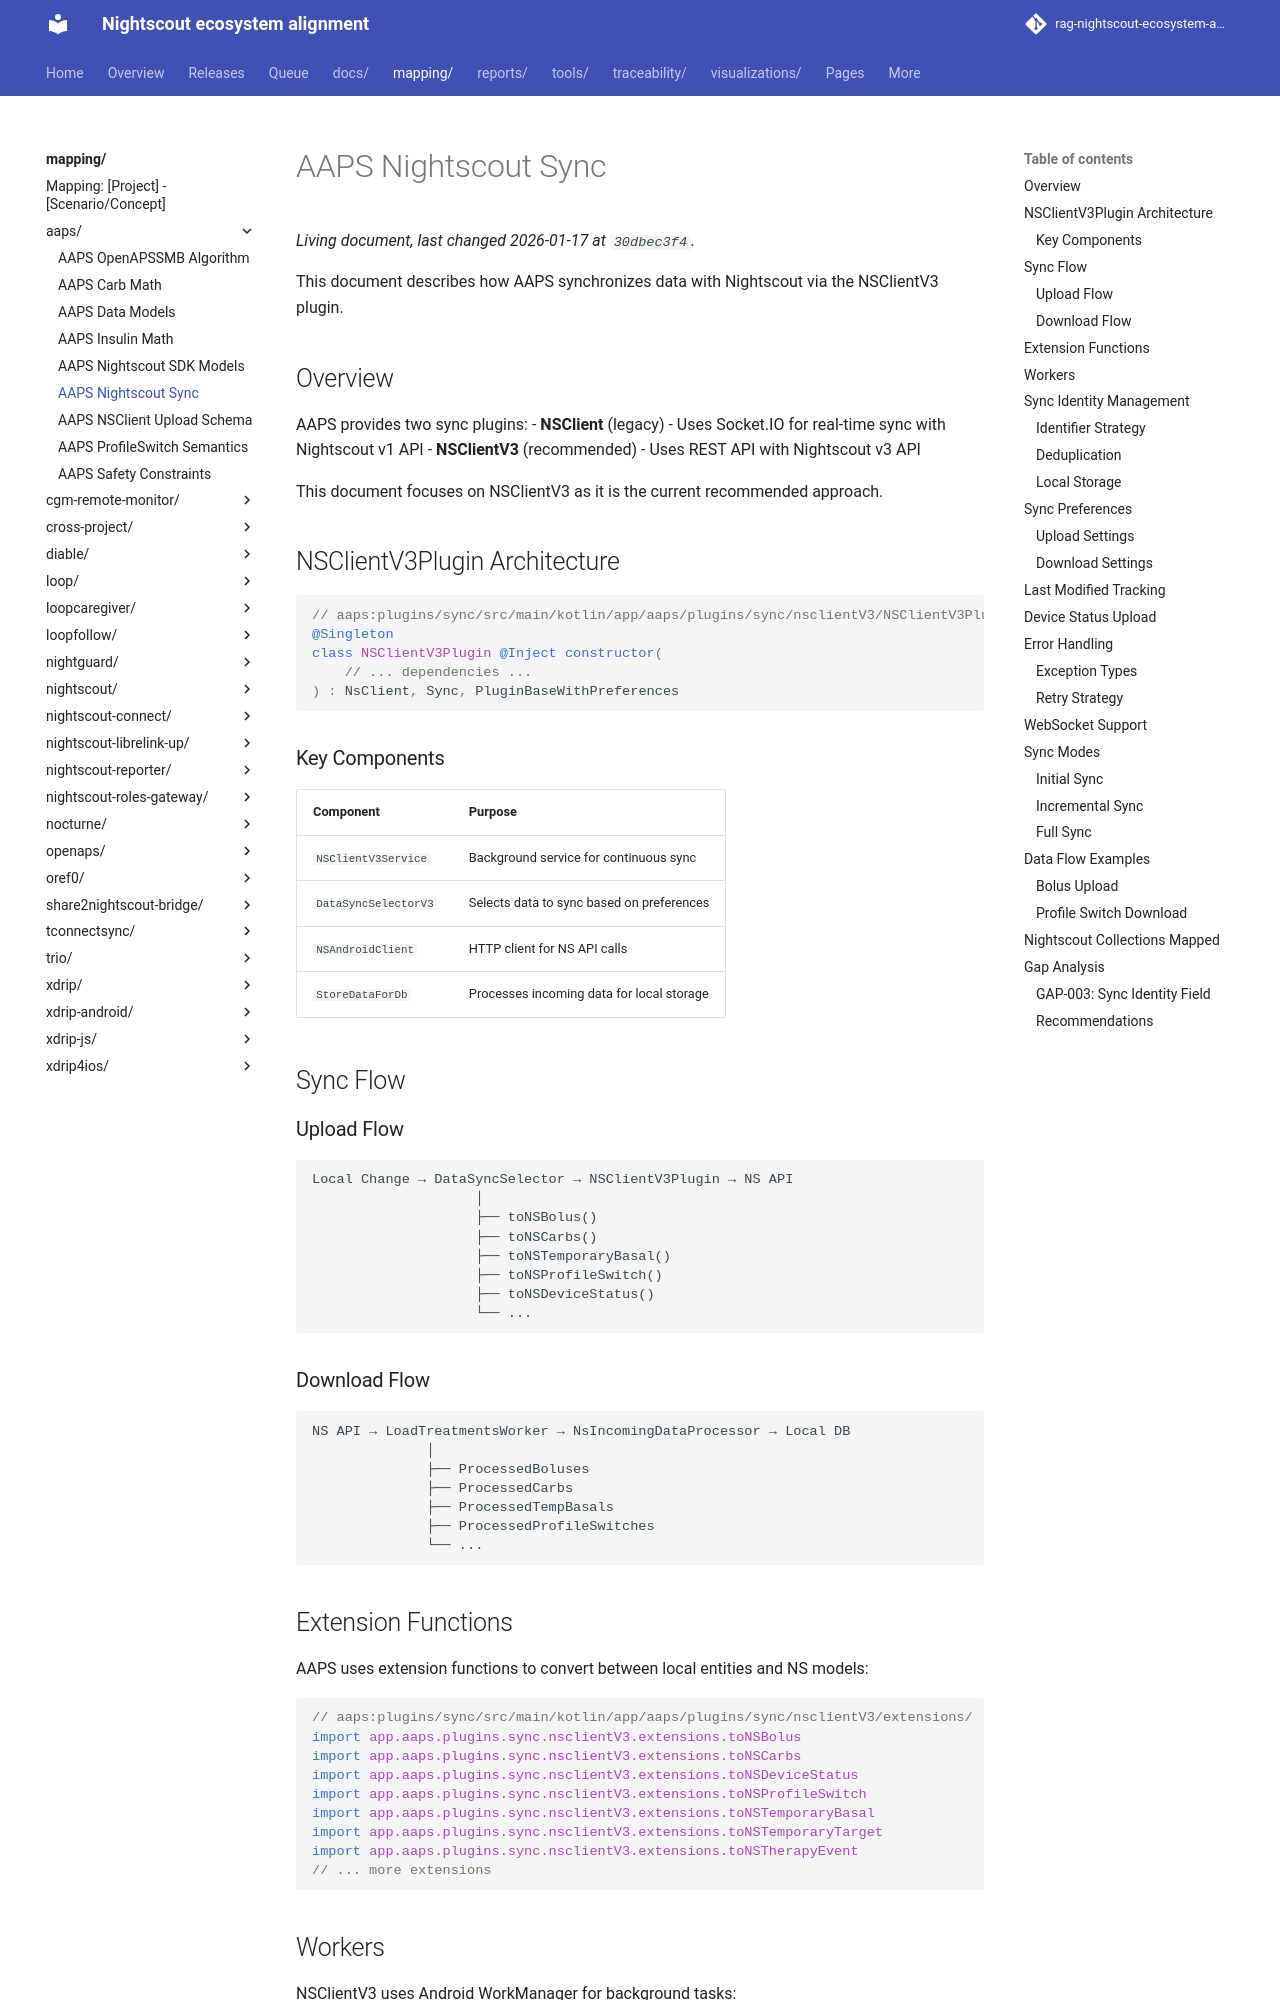

repository: bewest/rag-nightscout-ecosystem-alignment · page: mapping/aaps/nightscout-sync.html · generator: mkdocs

# AAPS Nightscout Sync

This document describes how AAPS synchronizes data with Nightscout via the NSClientV3 plugin.

## Overview

AAPS provides two sync plugins:
- **NSClient** (legacy) - Uses Socket.IO for real-time sync with Nightscout v1 API
- **NSClientV3** (recommended) - Uses REST API with Nightscout v3 API

This document focuses on NSClientV3 as it is the current recommended approach.

## NSClientV3Plugin Architecture

```kotlin
// aaps:plugins/sync/src/main/kotlin/app/aaps/plugins/sync/nsclientV3/NSClientV3Plugin.kt
@Singleton
class NSClientV3Plugin @Inject constructor(
    // ... dependencies ...
) : NsClient, Sync, PluginBaseWithPreferences
```

### Key Components

| Component | Purpose |
|-----------|---------|
| `NSClientV3Service` | Background service for continuous sync |
| `DataSyncSelectorV3` | Selects data to sync based on preferences |
| `NSAndroidClient` | HTTP client for NS API calls |
| `StoreDataForDb` | Processes incoming data for local storage |

## Sync Flow

### Upload Flow

```
Local Change → DataSyncSelector → NSClientV3Plugin → NS API
                    │
                    ├── toNSBolus()
                    ├── toNSCarbs()
                    ├── toNSTemporaryBasal()
                    ├── toNSProfileSwitch()
                    ├── toNSDeviceStatus()
                    └── ...
```

### Download Flow

```
NS API → LoadTreatmentsWorker → NsIncomingDataProcessor → Local DB
              │
              ├── ProcessedBoluses
              ├── ProcessedCarbs
              ├── ProcessedTempBasals
              ├── ProcessedProfileSwitches
              └── ...
```
